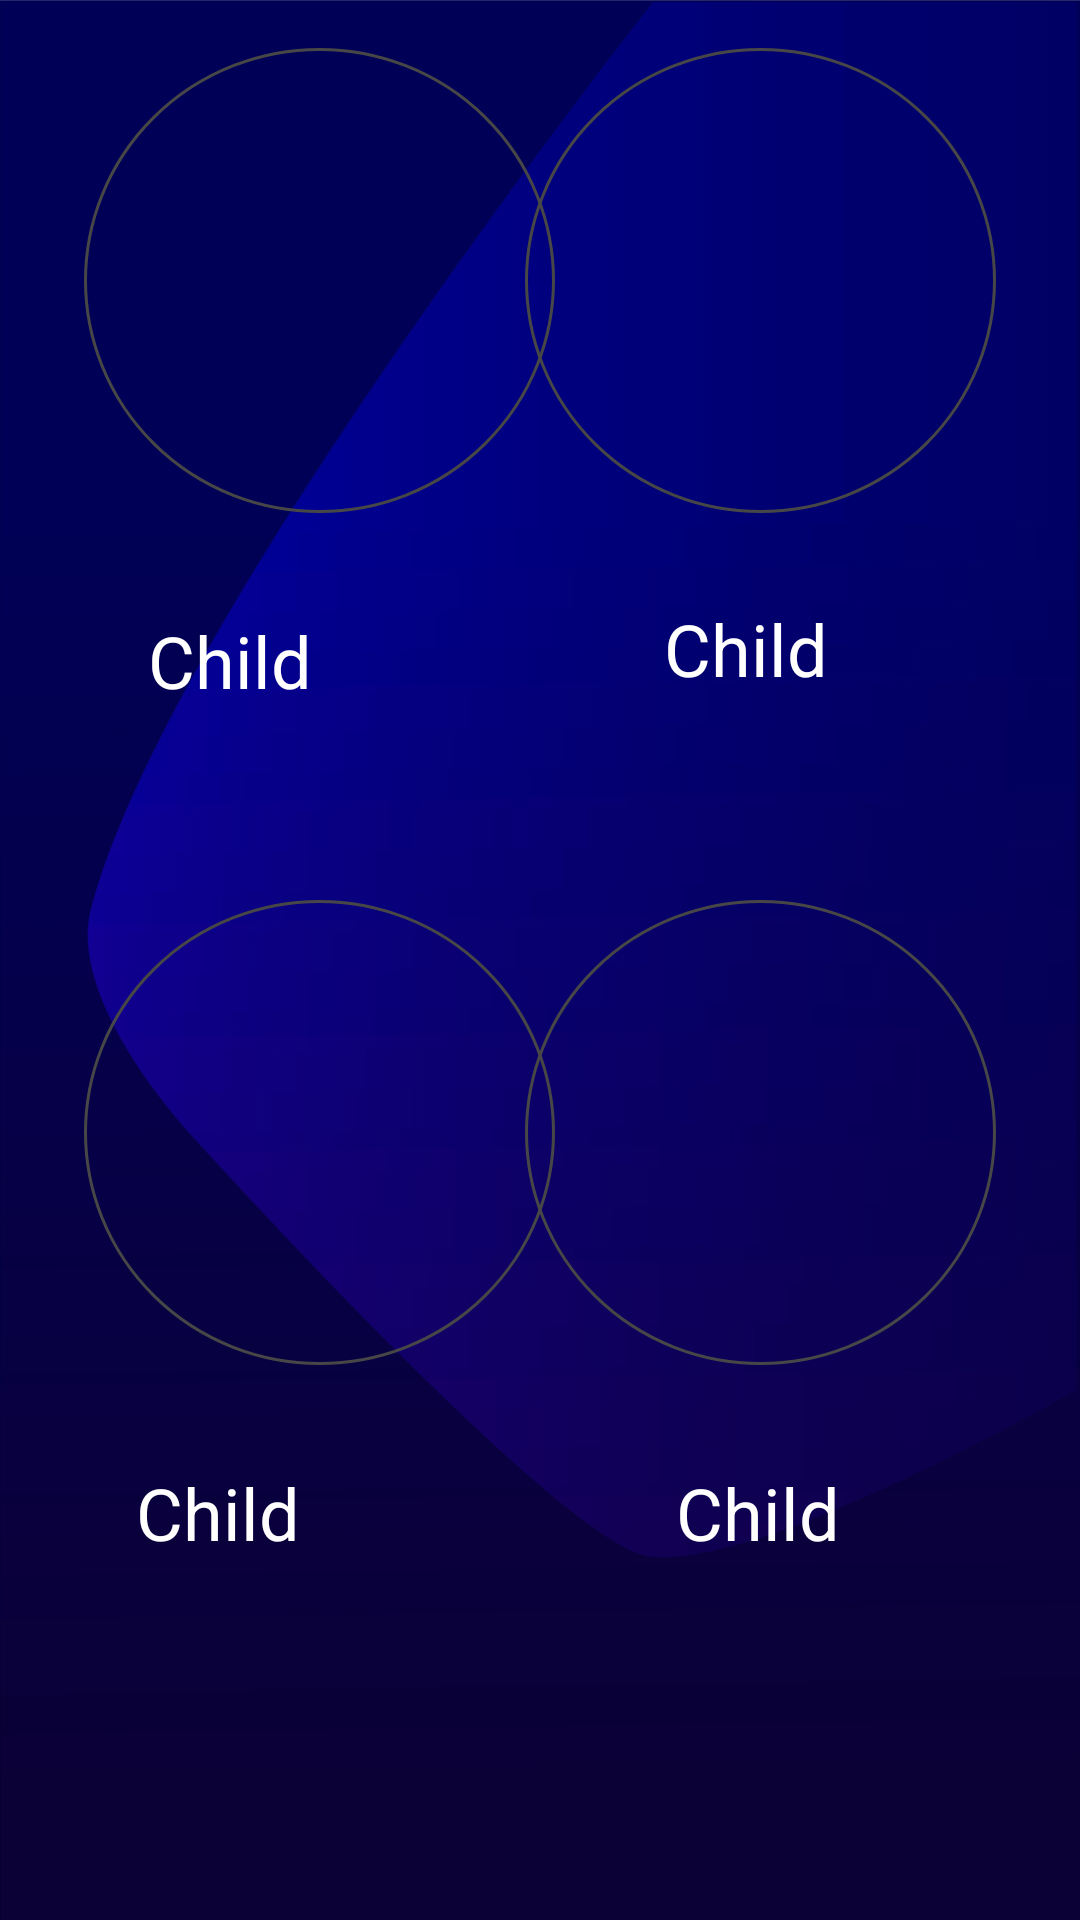

Layout XML and referenced resources for this Android screen:
<!-- AndroidManifest.xml: application theme AppTheme -->
<!-- res/layout/activity_profile_view.xml -->
<?xml version="1.0" encoding="utf-8"?>
<android.support.constraint.ConstraintLayout xmlns:android="http://schemas.android.com/apk/res/android"
    xmlns:app="http://schemas.android.com/apk/res-auto"
    xmlns:tools="http://schemas.android.com/tools"
    android:layout_width="match_parent"
    android:layout_height="match_parent"
    android:background="@drawable/reback1"
    tools:context="com.example.ux.ProfileView"
    tools:layout_editor_absoluteY="25dp">

    <ImageButton
        android:id="@+id/profileView1"
        android:src="@drawable/profile"
        android:layout_width="157dp"
        android:layout_height="155dp"
        android:layout_marginEnd="28dp"
        android:layout_marginTop="16dp"
        android:onClick="onProfile1"
        android:background="@drawable/circle"
        app:layout_constraintEnd_toEndOf="parent"
        app:layout_constraintTop_toTopOf="parent" />

    <ImageButton
        android:src="@drawable/profile"
        android:onClick="onProfile2"
        android:id="@+id/profileView2"
        android:layout_width="157dp"
        android:layout_height="155dp"
        android:layout_marginStart="28dp"
        android:layout_marginTop="16dp"
        android:background="@drawable/circle"
        app:layout_constraintStart_toStartOf="parent"
        app:layout_constraintTop_toTopOf="parent" />

    <ImageButton
        android:id="@+id/profileView3"
        android:layout_width="157dp"
        android:layout_height="155dp"
        android:layout_marginEnd="28dp"
        android:layout_marginTop="300dp"
        android:background="@drawable/circle"
        android:onClick="onProfile3"
        android:src="@drawable/profile"
        app:layout_constraintEnd_toEndOf="parent"
        app:layout_constraintTop_toTopOf="parent" />

    <ImageButton
        android:id="@+id/profileView4"
        android:layout_width="157dp"
        android:layout_height="155dp"
        android:layout_marginStart="28dp"
        android:layout_marginTop="300dp"
        android:background="@drawable/circle"
        android:onClick="onProfile4"
        android:src="@drawable/profile"
        app:layout_constraintStart_toStartOf="parent"
        app:layout_constraintTop_toTopOf="parent" />


    <android.support.constraint.Guideline
        android:id="@+id/guideline"
        android:layout_width="wrap_content"
        android:layout_height="wrap_content"
        android:orientation="vertical"
        app:layout_constraintGuide_percent="0.5" />

    <android.support.constraint.Guideline
        android:id="@+id/guideline2"
        android:layout_width="wrap_content"
        android:layout_height="wrap_content"
        android:orientation="horizontal"
        app:layout_constraintGuide_begin="198dp" />

    <android.support.constraint.Guideline
        android:id="@+id/guideline3"
        android:layout_width="wrap_content"
        android:layout_height="wrap_content"
        android:orientation="vertical"
        app:layout_constraintGuide_percent="0.052083332" />
    <TextView
        android:textColor="#FFFFFF"
        android:id="@+id/textView2"
        android:layout_width="wrap_content"
        android:layout_height="wrap_content"
        android:layout_marginEnd="84dp"
        android:layout_marginTop="200dp"
        android:text="Child"
        android:textSize="24sp"
        app:layout_constraintEnd_toEndOf="parent"
        app:layout_constraintTop_toTopOf="parent" />

    <TextView
        android:textColor="#FFFFFF"
        android:id="@+id/textView3"
        android:layout_width="wrap_content"
        android:layout_height="wrap_content"
        android:layout_marginEnd="80dp"
        android:layout_marginTop="488dp"
        android:text="Child"
        android:textSize="24sp"
        app:layout_constraintEnd_toEndOf="parent"
        app:layout_constraintTop_toTopOf="parent" />

    <TextView
        android:textColor="#FFFFFF"
        android:id="@+id/textView4"
        android:layout_width="wrap_content"
        android:layout_height="wrap_content"
        android:layout_marginEnd="260dp"
        android:layout_marginTop="488dp"
        android:text="Child"
        android:textSize="24sp"
        app:layout_constraintEnd_toEndOf="parent"
        app:layout_constraintTop_toTopOf="parent" />

    <TextView
        android:textColor="#FFFFFF"
        android:id="@+id/textView1"
        android:layout_width="wrap_content"
        android:layout_height="wrap_content"
        android:layout_marginEnd="256dp"
        android:layout_marginTop="204dp"
        android:text="Child"
        android:textSize="24sp"
        app:layout_constraintEnd_toEndOf="parent"
        app:layout_constraintTop_toTopOf="parent" />

</android.support.constraint.ConstraintLayout>
<!-- resources referenced by this layout -->
<resources>
  <!-- drawable circle (drawable) -->
  <?xml version="1.0" encoding="utf-8"?>
  <shape
      xmlns:android="http://schemas.android.com/apk/res/android"
      android:shape="oval">
  
      <stroke
          android:width="1dp"
          android:color="#474747"/>
  
      <size
          android:width="170dp"
          android:height="170dp"/>
  </shape>
  <!-- drawable reback1: png bitmap (drawable, 86431 bytes) -->
  <style name="AppTheme" parent="Theme.AppCompat.Light.NoActionBar">
          
          <item name="colorPrimary">@color/colorPrimary</item>
          <item name="colorPrimaryDark">@color/colorPrimaryDark</item>
          <item name="colorAccent">@color/colorAccent</item>
      </style>
  <color name="colorPrimary">#3F51B5</color>
  <color name="colorPrimaryDark">#010f77</color>
  <color name="colorAccent">#010f77</color>
</resources>
